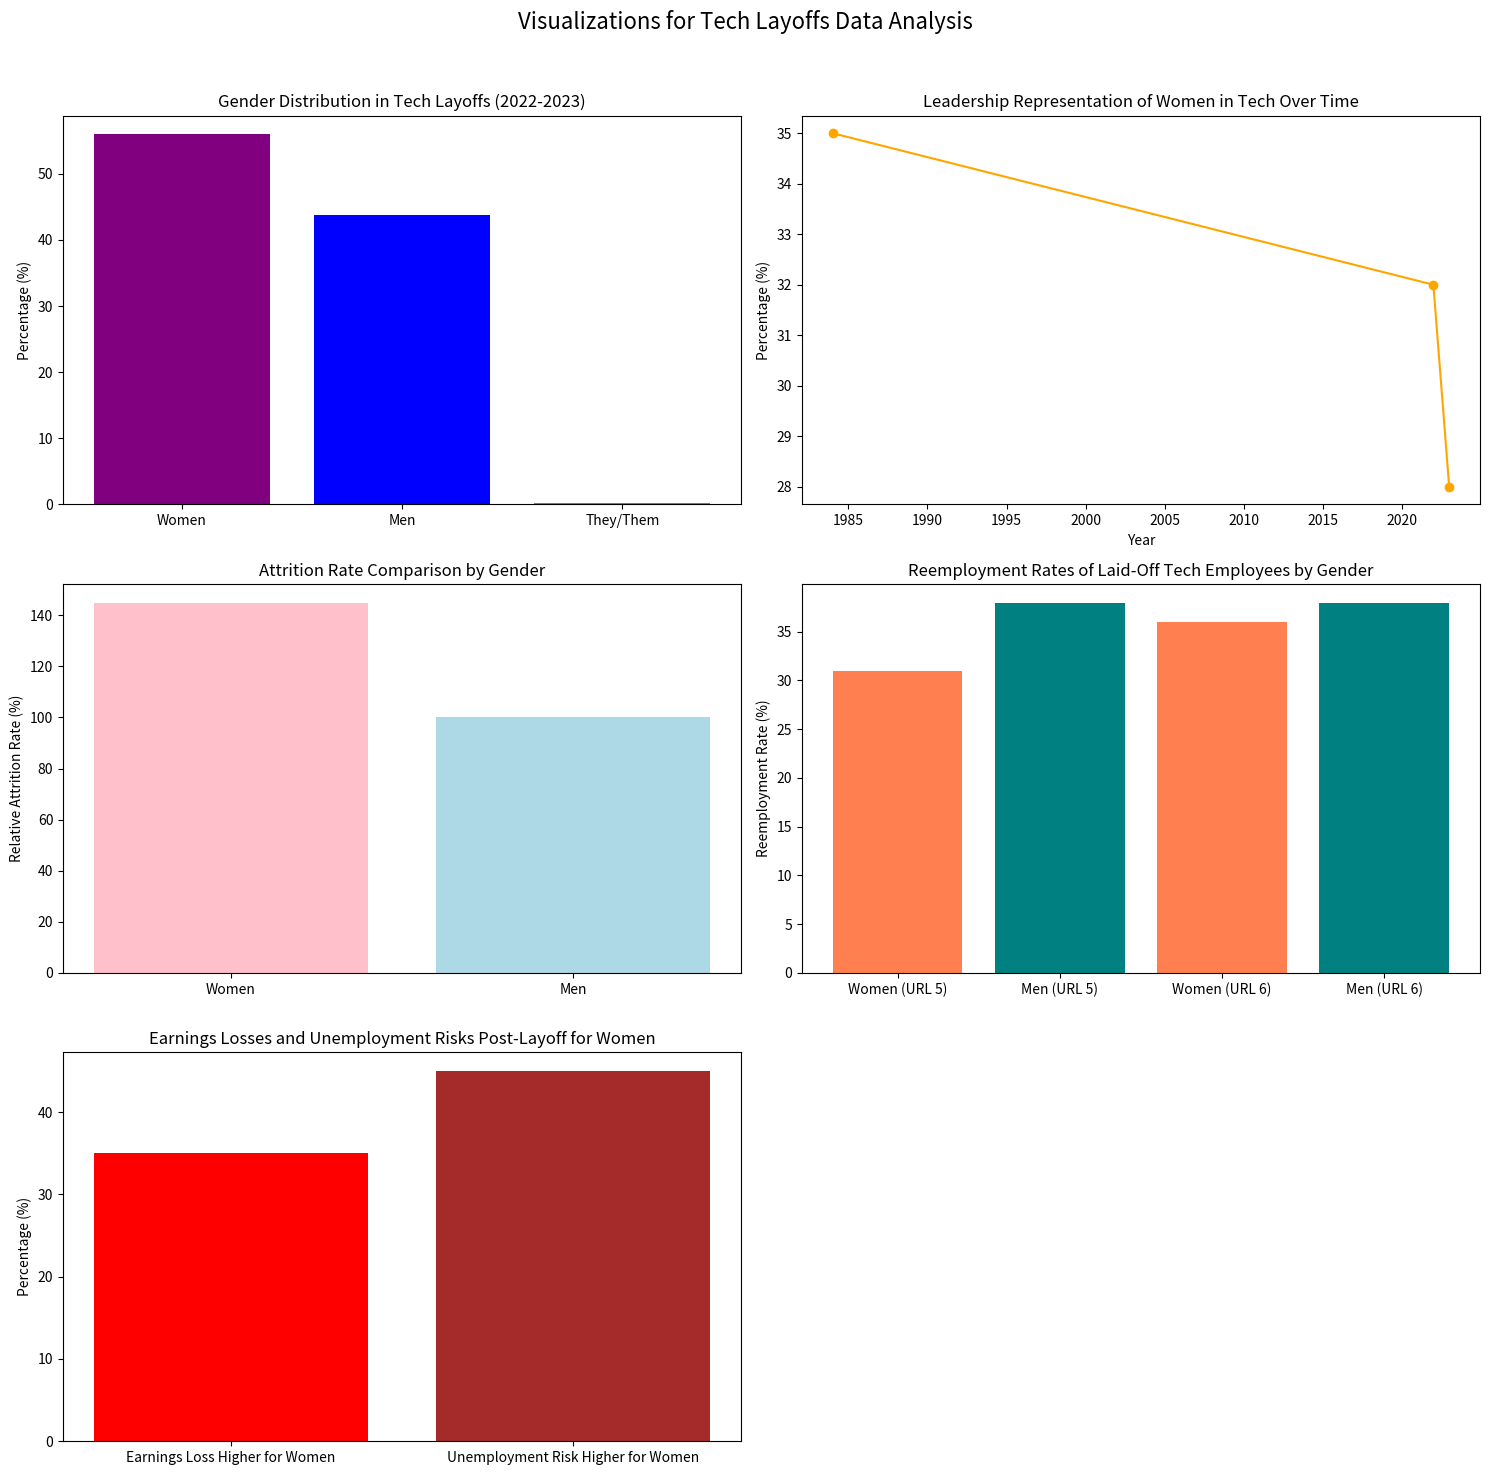

The matplotlib source for this figure:
import matplotlib.pyplot as plt
import numpy as np

# Data for each chart

# 1. Gender Distribution in Tech Layoffs (2022-2023)
gender_labels = ["Women", "Men", "They/Them"]
gender_distribution = [56, 43.8, 0.2]

# 2. Leadership Representation of Women in Tech Over Time
years = [1984, 2022, 2023]
leadership_percentage = [35, 32, 28]

# 3. Attrition Rate Comparison by Gender
attrition_labels = ["Women", "Men"]
attrition_rate = [145, 100]  # Using 100 as a baseline for men to show 45% higher attrition for women

# 4. Reemployment Rates of Laid-Off Tech Employees by Gender
reemployment_labels = ["Women (URL 5)", "Men (URL 5)", "Women (URL 6)", "Men (URL 6)"]
reemployment_rate = [31, 38, 36, 38]

# 5. Comparison of Earnings Losses and Unemployment Risks Post-Layoff
risk_labels = ["Earnings Loss Higher for Women", "Unemployment Risk Higher for Women"]
risk_values = [35, 45]

# Plotting each chart
fig, axs = plt.subplots(3, 2, figsize=(15, 15))
fig.suptitle("Visualizations for Tech Layoffs Data Analysis", fontsize=16)

# 1. Gender Distribution in Tech Layoffs
axs[0, 0].bar(gender_labels, gender_distribution, color=['purple', 'blue', 'gray'])
axs[0, 0].set_title("Gender Distribution in Tech Layoffs (2022-2023)")
axs[0, 0].set_ylabel("Percentage (%)")

# 2. Leadership Representation of Women in Tech Over Time
axs[0, 1].plot(years, leadership_percentage, marker='o', color='orange')
axs[0, 1].set_title("Leadership Representation of Women in Tech Over Time")
axs[0, 1].set_xlabel("Year")
axs[0, 1].set_ylabel("Percentage (%)")

# 3. Attrition Rate Comparison by Gender
axs[1, 0].bar(attrition_labels, attrition_rate, color=['pink', 'lightblue'])
axs[1, 0].set_title("Attrition Rate Comparison by Gender")
axs[1, 0].set_ylabel("Relative Attrition Rate (%)")

# 4. Reemployment Rates of Laid-Off Tech Employees by Gender
axs[1, 1].bar(reemployment_labels, reemployment_rate, color=['coral', 'teal', 'coral', 'teal'])
axs[1, 1].set_title("Reemployment Rates of Laid-Off Tech Employees by Gender")
axs[1, 1].set_ylabel("Reemployment Rate (%)")

# 5. Comparison of Earnings Losses and Unemployment Risks Post-Layoff
axs[2, 0].bar(risk_labels, risk_values, color=['red', 'brown'])
axs[2, 0].set_title("Earnings Losses and Unemployment Risks Post-Layoff for Women")
axs[2, 0].set_ylabel("Percentage (%)")

# Remove the last empty subplot
fig.delaxes(axs[2, 1])

# Adjust layout
plt.tight_layout(rect=[0, 0, 1, 0.96])
plt.show()
